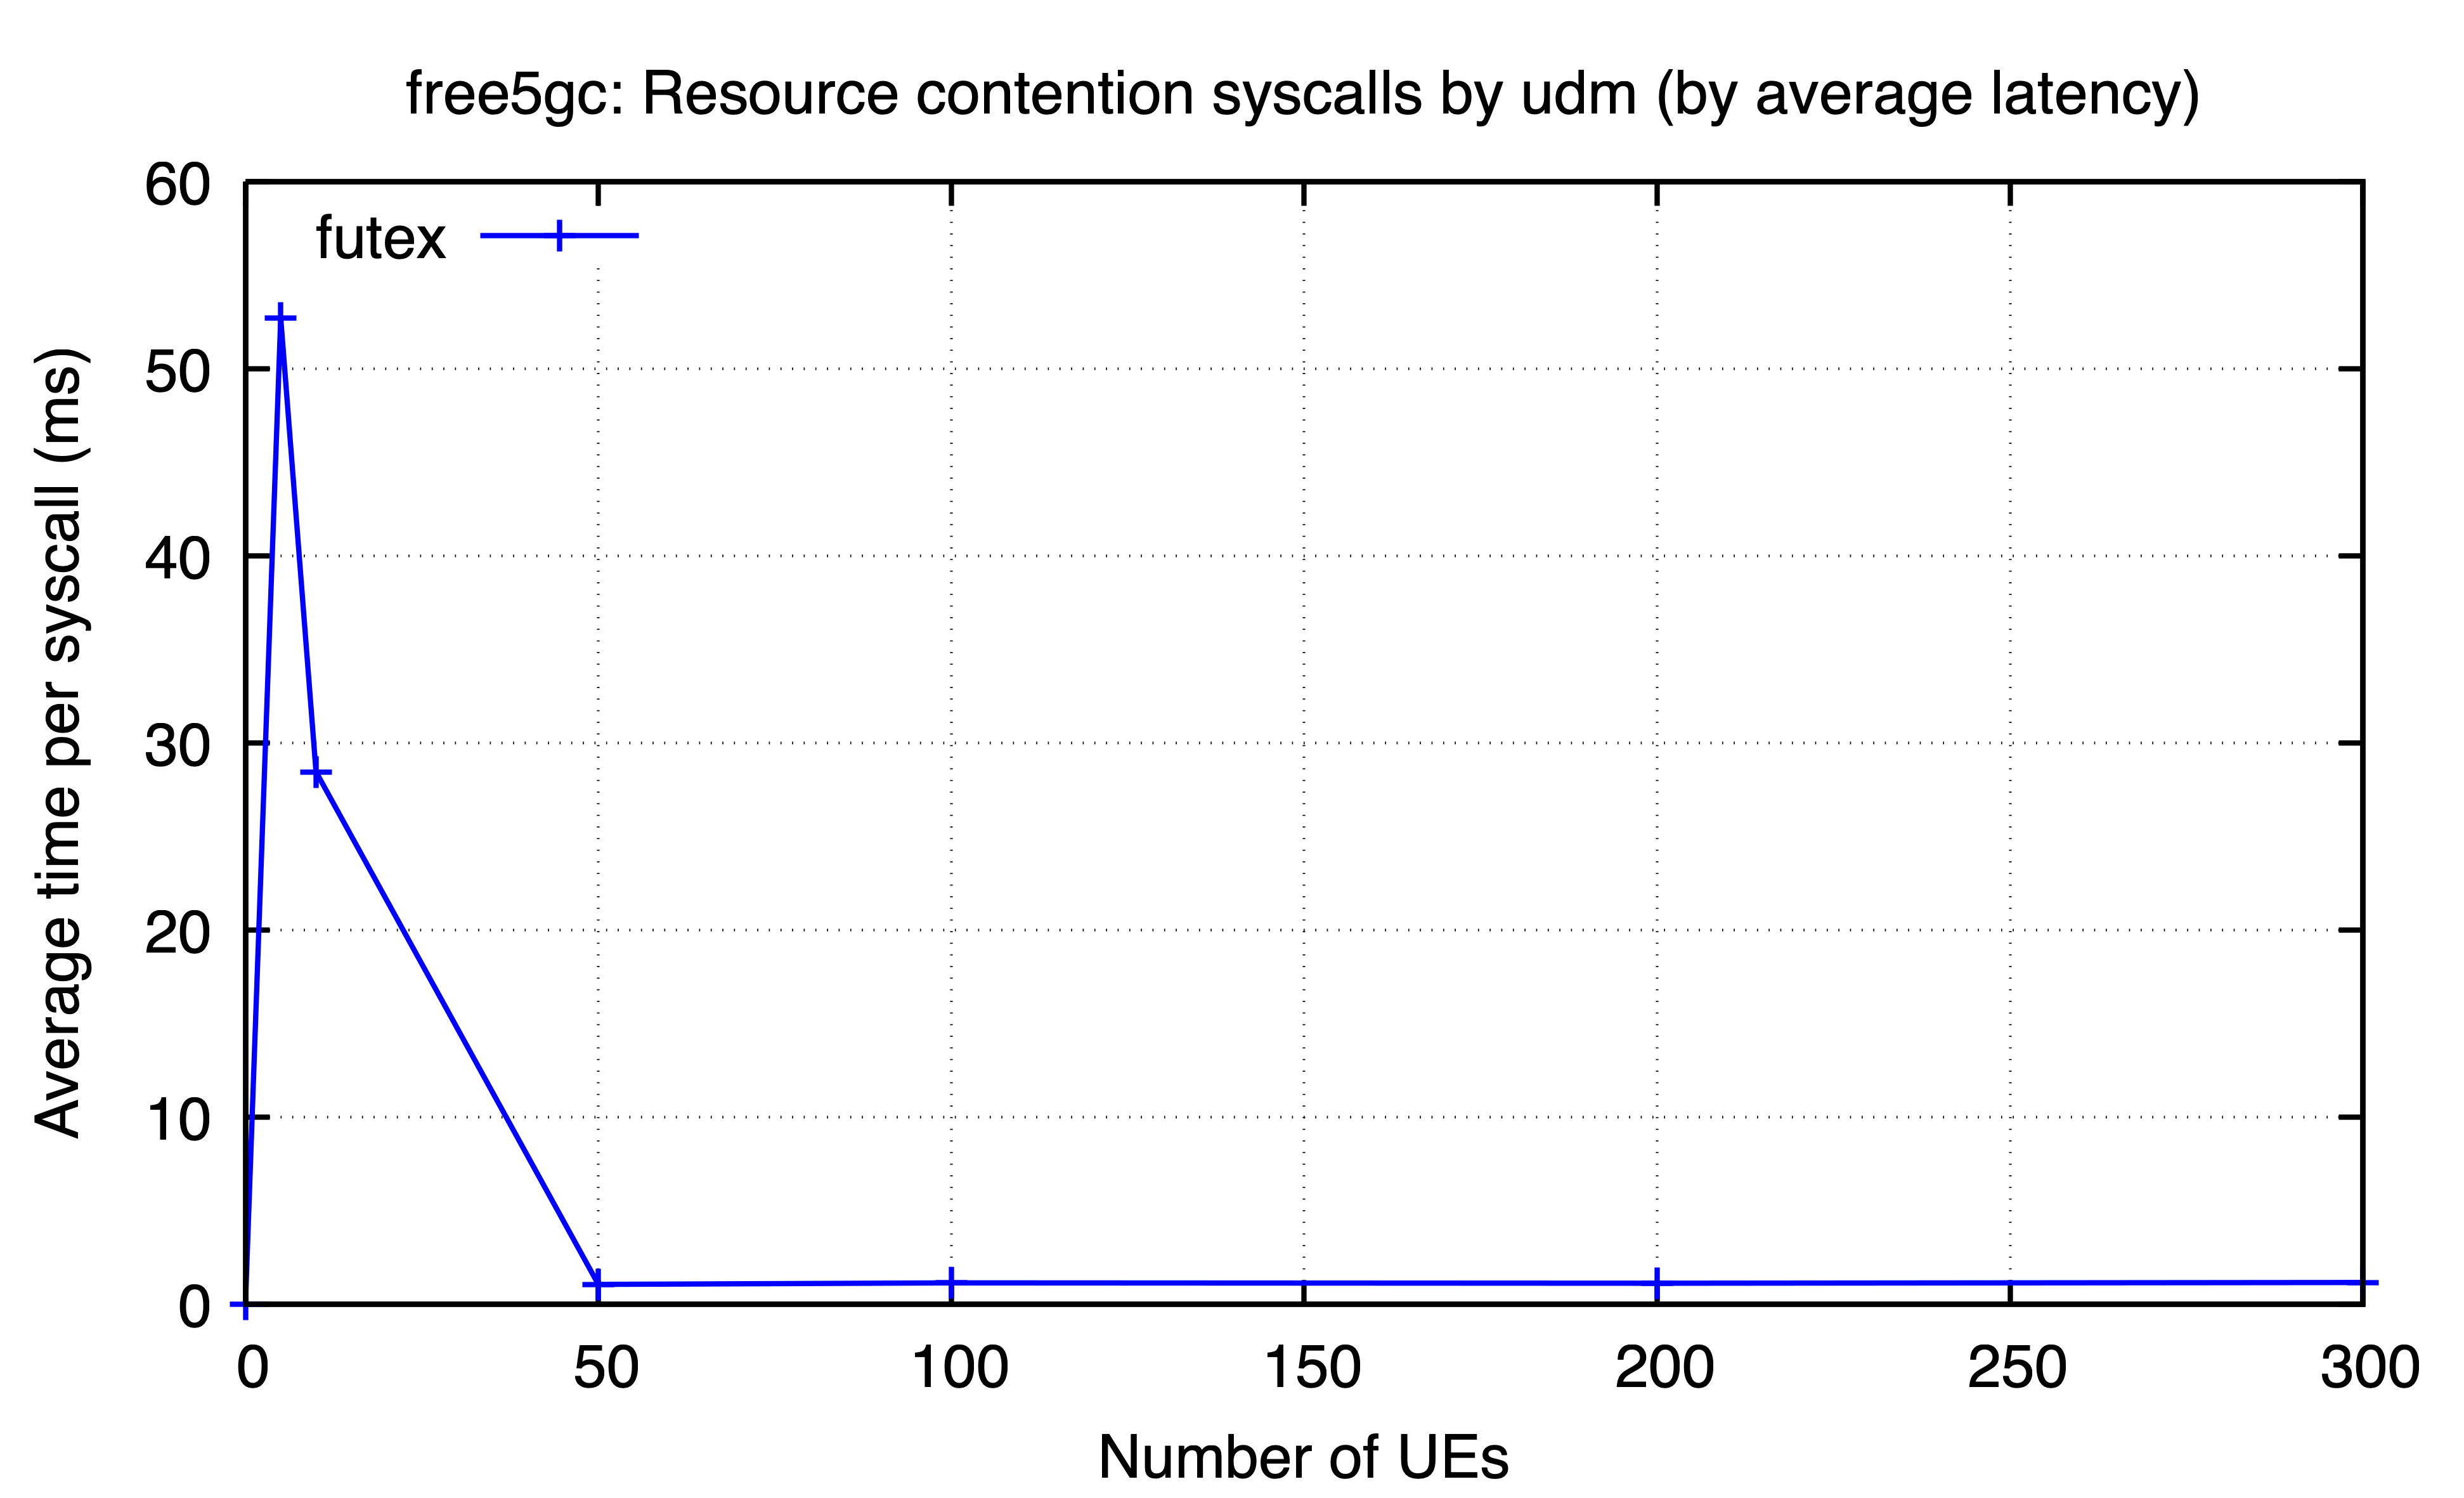

The file beside this chart, header and first rows:
ues, futex
0, 0.01718
5, 52.71
10, 28.46
50, 1.069
100, 1.15
200, 1.131
300, 1.17
